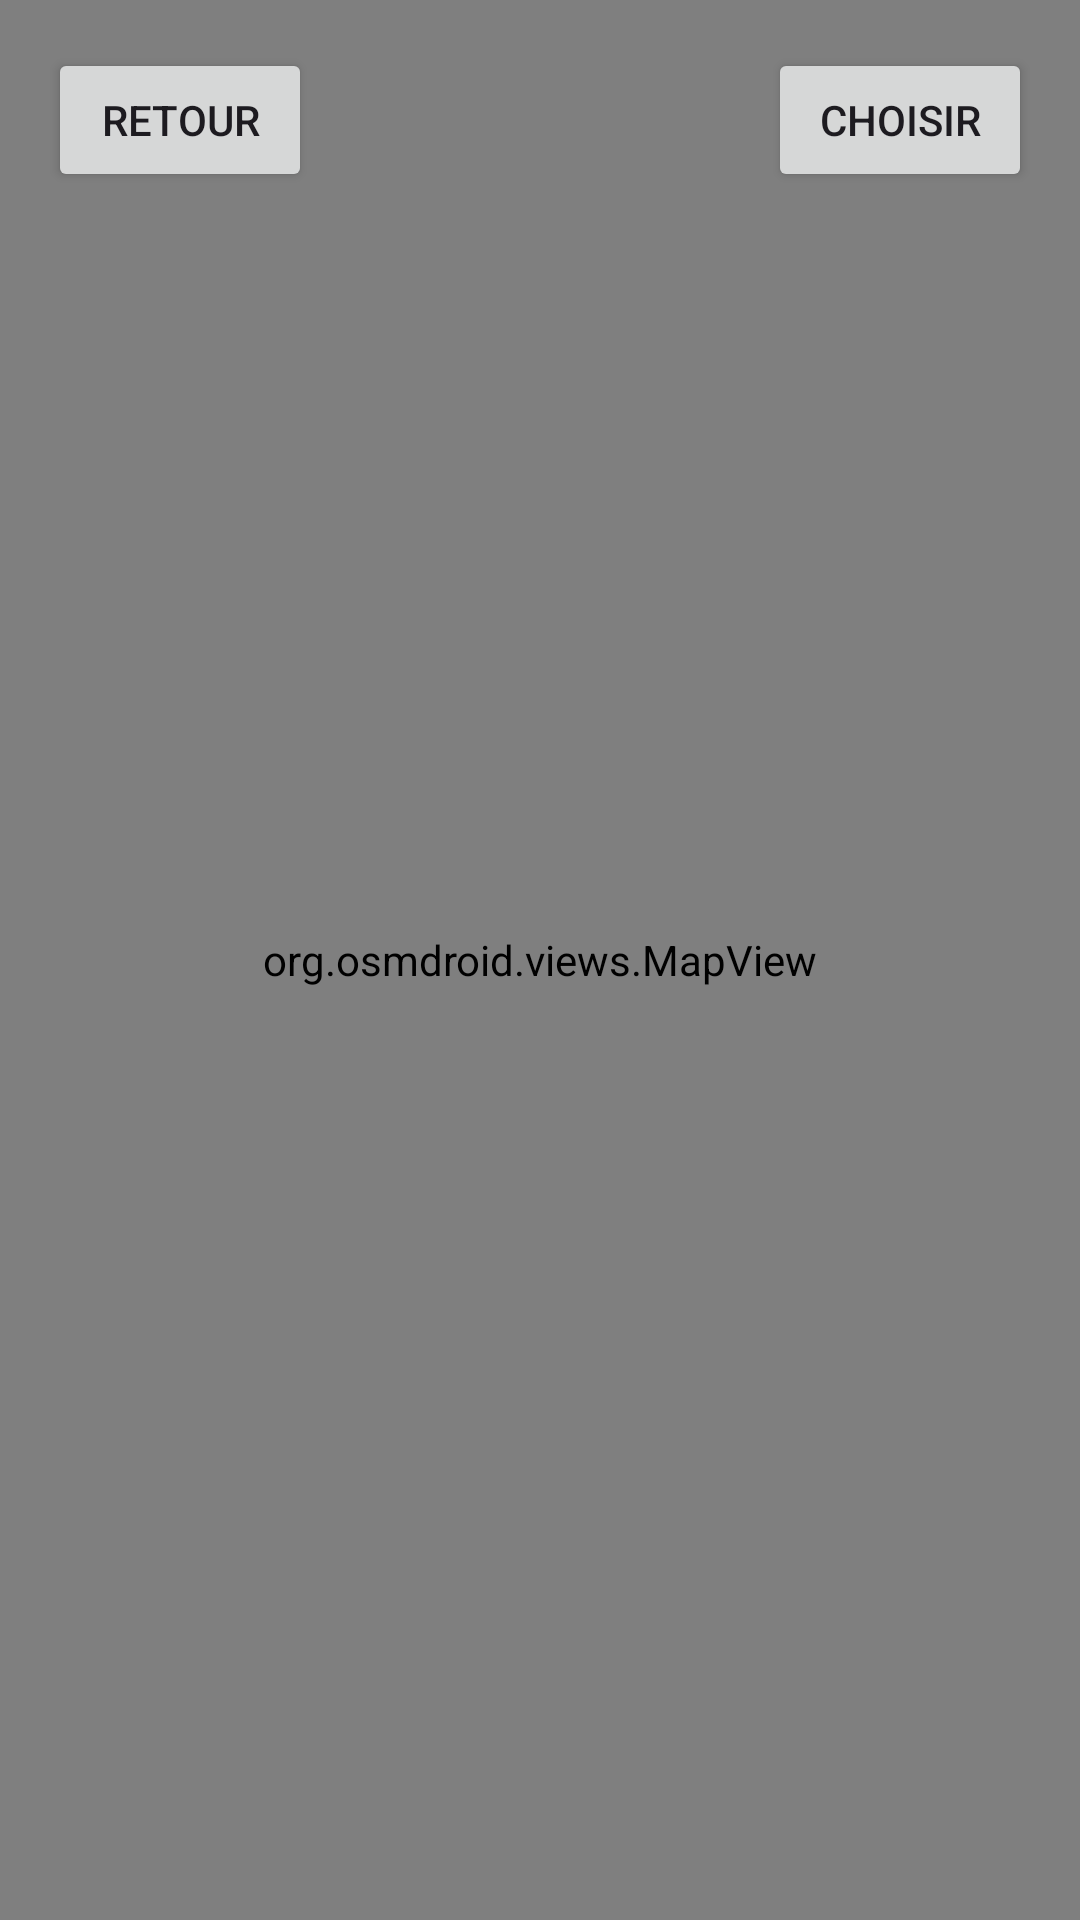

Layout XML and referenced resources for this Android screen:
<!-- AndroidManifest.xml: application theme Theme.ProjetAndroidGotoEsig -->
<!-- res/layout/activity_document_details.xml -->
<?xml version="1.0" encoding="utf-8"?>
<androidx.constraintlayout.widget.ConstraintLayout
    xmlns:android="http://schemas.android.com/apk/res/android"
    xmlns:app="http://schemas.android.com/apk/res-auto"
    xmlns:tools="http://schemas.android.com/tools"
    android:layout_width="match_parent"
    android:layout_height="match_parent"
    tools:context=".DocumentDetailsActivity">

    
    <org.osmdroid.views.MapView
        android:id="@+id/mapView"
        android:layout_width="match_parent"
        android:layout_height="match_parent"
        android:clickable="true"
        android:focusable="true"
        />

    <Button
        android:id="@+id/backButton"
        android:layout_width="wrap_content"
        android:layout_height="wrap_content"
        android:layout_margin="16dp"
        android:text="Retour"
        app:layout_constraintTop_toTopOf="parent"
        app:layout_constraintStart_toStartOf="parent" />

    <Button
        android:id="@+id/chooseButton"
        android:layout_width="wrap_content"
        android:layout_height="wrap_content"
        android:layout_margin="16dp"
        android:text="Choisir"
        app:layout_constraintTop_toTopOf="parent"
        app:layout_constraintEnd_toEndOf="parent" />

</androidx.constraintlayout.widget.ConstraintLayout>
<!-- resources referenced by this layout -->
<resources>
  <style name="Theme.ProjetAndroidGotoEsig" parent="Base.Theme.ProjetAndroidGotoEsig" />
  <style name="Base.Theme.ProjetAndroidGotoEsig" parent="Theme.Material3.DayNight.NoActionBar">
          
          
      </style>
</resources>
